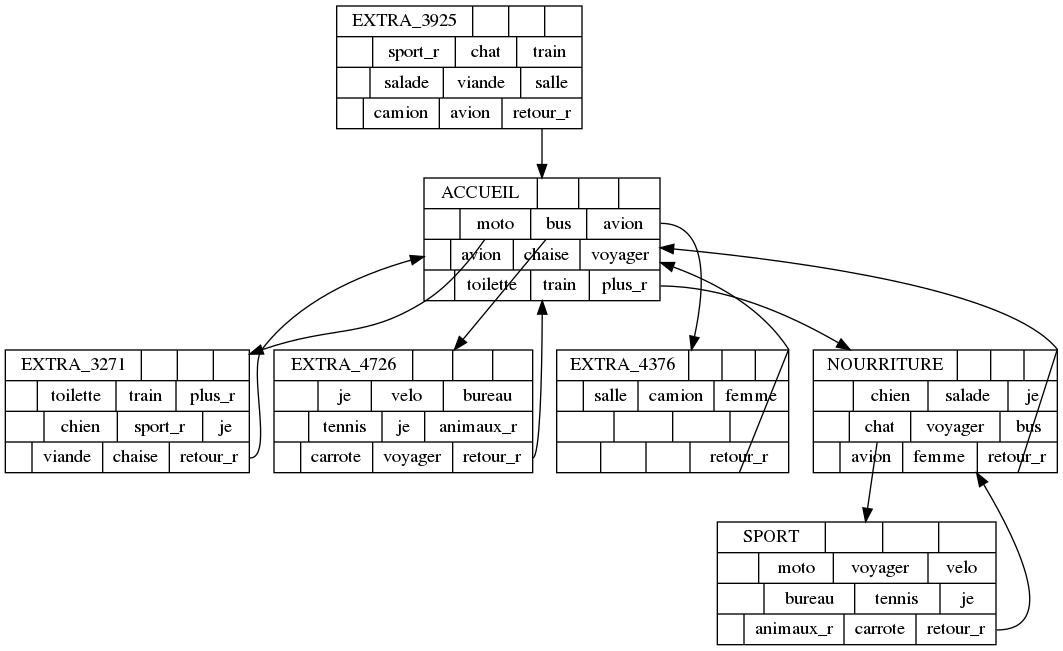

Values plotted in this chart, from the file beside it:
sport_r@extra_9088 ['sport_r', 1, 1, 'extra_3925', None]
chat@extra_9088 ['chat', 1, 2, 'extra_3925', None]
retour_r@extra_9088 ['retour_r', 3, 3, 'extra_3925', 'accueil']
train@accueil** ['train', 3, 2, 'accueil', None]
bus@accueil ['bus', 1, 2, 'accueil', 'extra_4726']
avion@accueil ['avion', 1, 3, 'accueil', 'extra_4376']
avion@accueil** ['avion', 2, 1, 'accueil', None]
chaise@accueil ['chaise', 2, 2, 'accueil', None]
voyager@accueil** ['voyager', 2, 3, 'accueil', None]
toilette@accueil** ['toilette', 3, 1, 'accueil', None]
chien@animaux ['chien', 1, 1, 'nourriture', None]
salade@animaux ['salade', 1, 2, 'nourriture', None]
je@animaux ['je', 1, 3, 'nourriture', None]
moto@sport ['moto', 1, 1, 'sport', None]
je@sport** ['je', 2, 3, 'sport', None]
velo@sport** ['velo', 1, 3, 'sport', None]
bureau@sport** ['bureau', 2, 1, 'sport', None]
tennis@sport** ['tennis', 2, 2, 'sport', None]
animaux_r@sport** ['animaux_r', 3, 1, 'sport', None]
carrote@sport** ['carrote', 3, 2, 'sport', None]
retour_r@sport ['retour_r', 3, 3, 'sport', 'nourriture']
chat@nourriture ['chat', 2, 1, 'nourriture', 'sport']
voyager@nourriture ['voyager', 2, 2, 'nourriture', None]
bus@nourriture ['bus', 2, 3, 'nourriture', None]
avion@nourriture ['avion', 3, 1, 'nourriture', None]
femme@animaux ['femme', 3, 2, 'nourriture', None]
retour_r@nourriture ['retour_r', 3, 3, 'nourriture', 'accueil']
plus_r@accueil** ['plus_r', 3, 3, 'accueil', 'nourriture']
train@accueil ['train', 1, 3, 'extra_3925', None]
salade@extra_3925 ['salade', 2, 1, 'extra_3925', None]
viande@extra_3925 ['viande', 2, 2, 'extra_3925', None]
salle@accueil ['salle', 2, 3, 'extra_3925', None]
camion@accueil ['camion', 3, 1, 'extra_3925', None]
avion@accueil**** ['avion', 3, 2, 'extra_3925', None]
moto@accueil ['moto', 1, 1, 'accueil', 'extra_3271']
voyager@accueil ['voyager', 1, 2, 'sport', None]
retour_r@extra_3271 ['retour_r', 3, 3, 'extra_3271', 'accueil']
toilette@accueil ['toilette', 1, 1, 'extra_3271', None]
train@accueil**** ['train', 1, 2, 'extra_3271', None]
plus_r@accueil ['plus_r', 1, 3, 'extra_3271', None]
chien@nourriture ['chien', 2, 1, 'extra_3271', None]
sport_r@nourriture ['sport_r', 2, 2, 'extra_3271', None]
je@nourriture ['je', 2, 3, 'extra_3271', None]
viande@animaux ['viande', 3, 1, 'extra_3271', None]
chaise@sport ['chaise', 3, 2, 'extra_3271', None]
retour_r@extra_4726 ['retour_r', 3, 3, 'extra_4726', 'accueil']
je@sport ['je', 1, 1, 'extra_4726', None]
velo@sport ['velo', 1, 2, 'extra_4726', None]
bureau@sport ['bureau', 1, 3, 'extra_4726', None]
tennis@sport ['tennis', 2, 1, 'extra_4726', None]
je@sport**** ['je', 2, 2, 'extra_4726', None]
animaux_r@sport ['animaux_r', 2, 3, 'extra_4726', None]
carrote@sport ['carrote', 3, 1, 'extra_4726', None]
voyager@animaux ['voyager', 3, 2, 'extra_4726', None]
retour_r@extra_4376 ['retour_r', 3, 3, 'extra_4376', 'accueil']
salle@animaux ['salle', 1, 1, 'extra_4376', None]
camion@animaux ['camion', 1, 2, 'extra_4376', None]
femme@nourriture ['femme', 1, 3, 'extra_4376', None]
